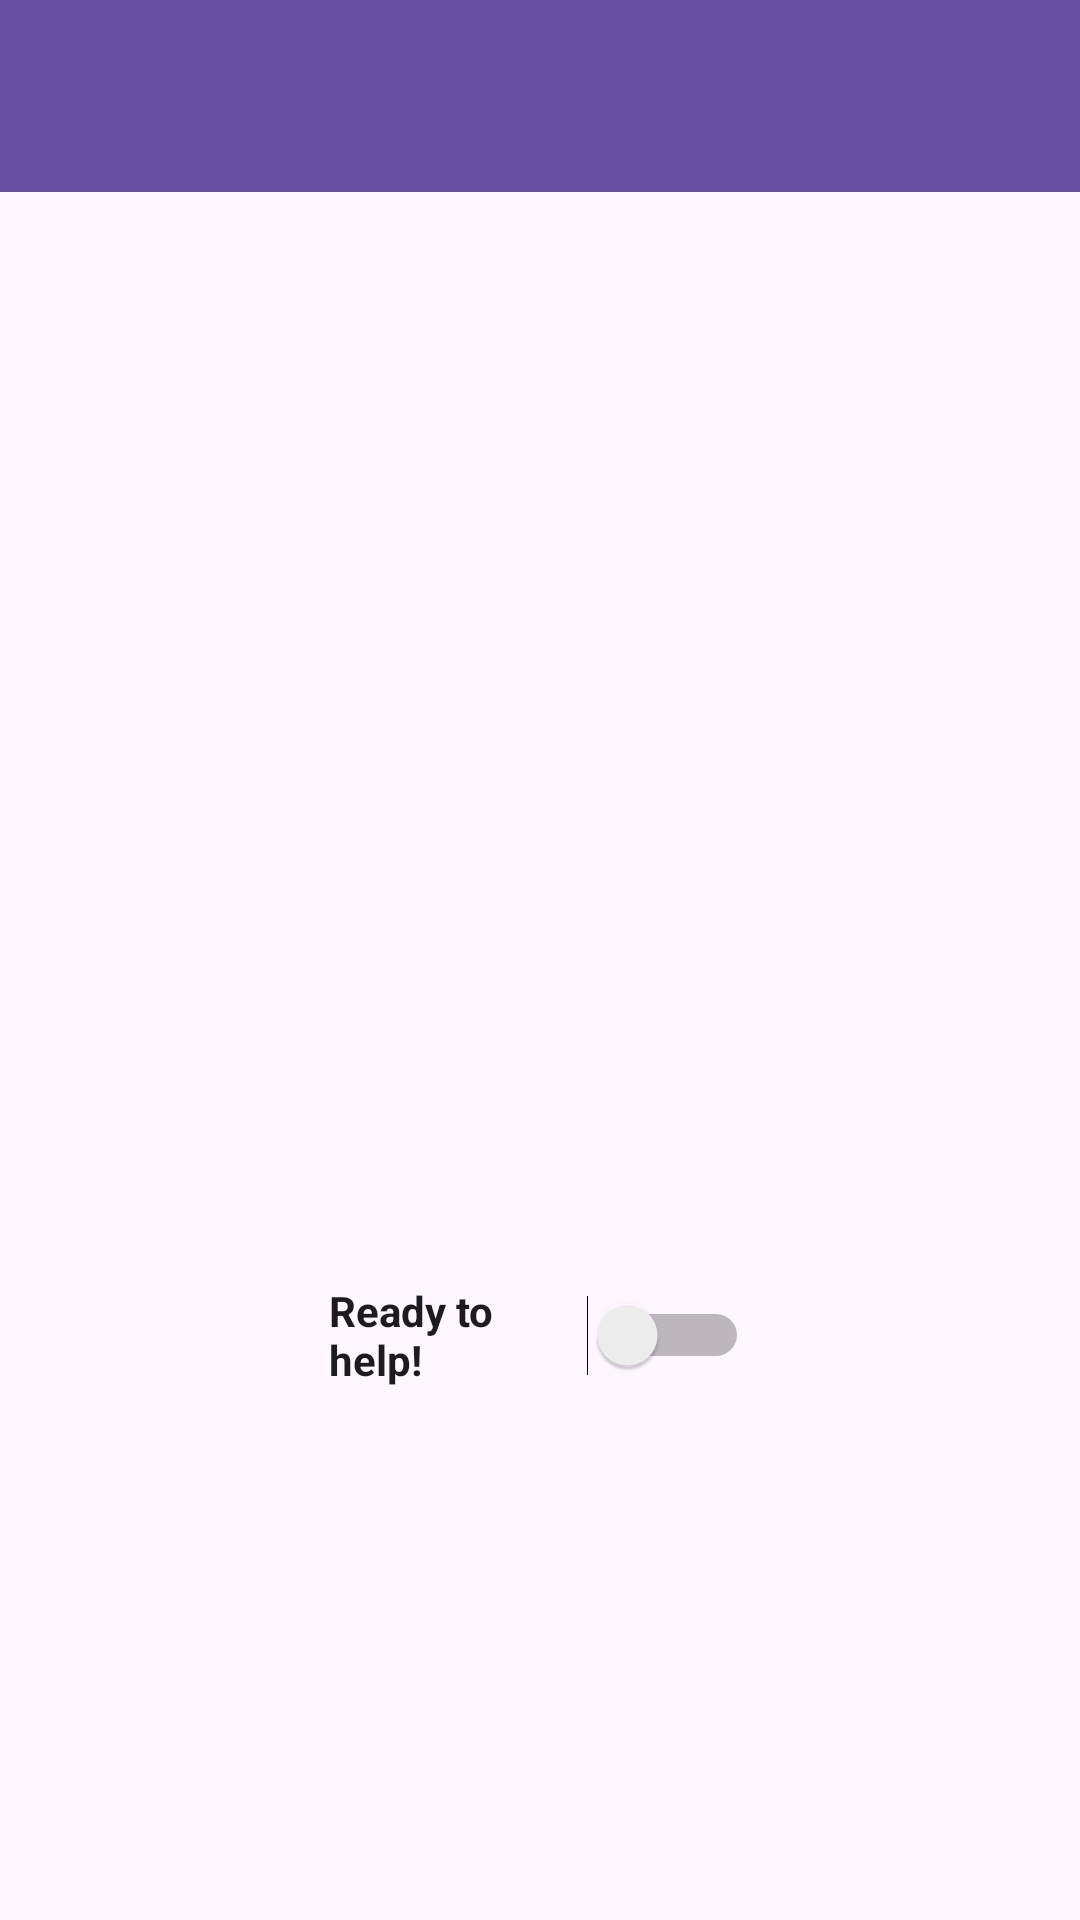

Here is an Android app screen rendered from its layout file. Give the layout XML and the strings, colors and styles it references.
<!-- AndroidManifest.xml: application theme Theme.SeeSafe -->
<!-- res/layout/helper.xml -->
<androidx.constraintlayout.widget.ConstraintLayout xmlns:android="http://schemas.android.com/apk/res/android"
    xmlns:app="http://schemas.android.com/apk/res-auto"
    xmlns:tools="http://schemas.android.com/tools"
    android:layout_width="match_parent"
    android:layout_height="match_parent">

    <androidx.appcompat.widget.Toolbar
        android:id="@+id/toolbar"
        android:layout_width="0dp"
        android:layout_height="?attr/actionBarSize"
        android:background="?attr/colorPrimary"
        android:title="Helper Page"
        android:titleTextColor="@android:color/white"
        app:layout_constraintLeft_toLeftOf="parent"
        app:layout_constraintRight_toRightOf="parent"
        app:layout_constraintTop_toTopOf="parent" />

    <Switch
        android:id="@+id/switch_available"
        android:layout_width="140dp"
        android:layout_height="73dp"
        android:text="Ready to help!"
        android:textStyle="bold"
        app:layout_constraintBottom_toBottomOf="parent"
        app:layout_constraintEnd_toEndOf="parent"
        app:layout_constraintHorizontal_bias="0.498"
        app:layout_constraintStart_toStartOf="parent"
        app:layout_constraintTop_toBottomOf="@+id/toolbar"
        app:layout_constraintVertical_bias="0.685" />

    <ImageButton
        android:id="@+id/mapButton"
        android:layout_width="200dp"
        android:layout_height="200dp"
        android:background="?attr/selectableItemBackgroundBorderless"
        android:scaleType="fitCenter"
        app:layout_constraintTop_toBottomOf="@+id/toolbar"
        app:layout_constraintBottom_toTopOf="@+id/switch_available"
        app:layout_constraintStart_toStartOf="parent"
        app:layout_constraintEnd_toEndOf="parent"
        app:srcCompat="@drawable/ic_map" />

</androidx.constraintlayout.widget.ConstraintLayout>
<!-- resources referenced by this layout -->
<resources>
  <style name="Theme.SeeSafe" parent="Base.Theme.SeeSafe" />
  <style name="Base.Theme.SeeSafe" parent="Theme.Material3.DayNight.NoActionBar">
          
          
      </style>
</resources>
